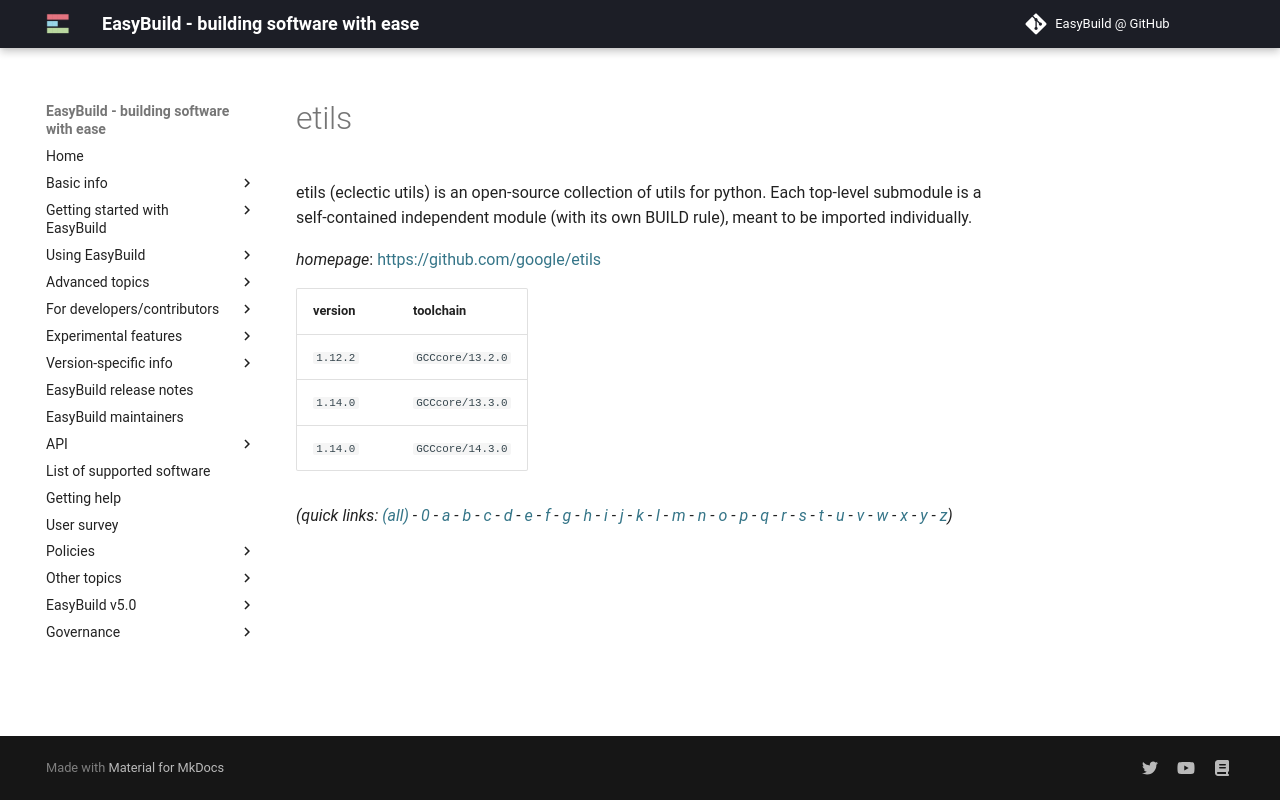

repository: easybuilders/easybuild-docs · page: version-specific/supported-software/e/etils/index.html · generator: mkdocs

---
search:
  boost: 0.5
---
# etils

etils (eclectic utils) is an open-source collection of utils for python.  Each top-level submodule is a self-contained independent module (with its own BUILD rule), meant to be imported individually.

*homepage*: <https://github.com/google/etils>

version | toolchain
--------|----------
``1.12.2`` | ``GCCcore/13.2.0``


*(quick links: [(all)](../index.md) - [0](../0/index.md) - [a](../a/index.md) - [b](../b/index.md) - [c](../c/index.md) - [d](../d/index.md) - [e](../e/index.md) - [f](../f/index.md) - [g](../g/index.md) - [h](../h/index.md) - [i](../i/index.md) - [j](../j/index.md) - [k](../k/index.md) - [l](../l/index.md) - [m](../m/index.md) - [n](../n/index.md) - [o](../o/index.md) - [p](../p/index.md) - [q](../q/index.md) - [r](../r/index.md) - [s](../s/index.md) - [t](../t/index.md) - [u](../u/index.md) - [v](../v/index.md) - [w](../w/index.md) - [x](../x/index.md) - [y](../y/index.md) - [z](../z/index.md))*
